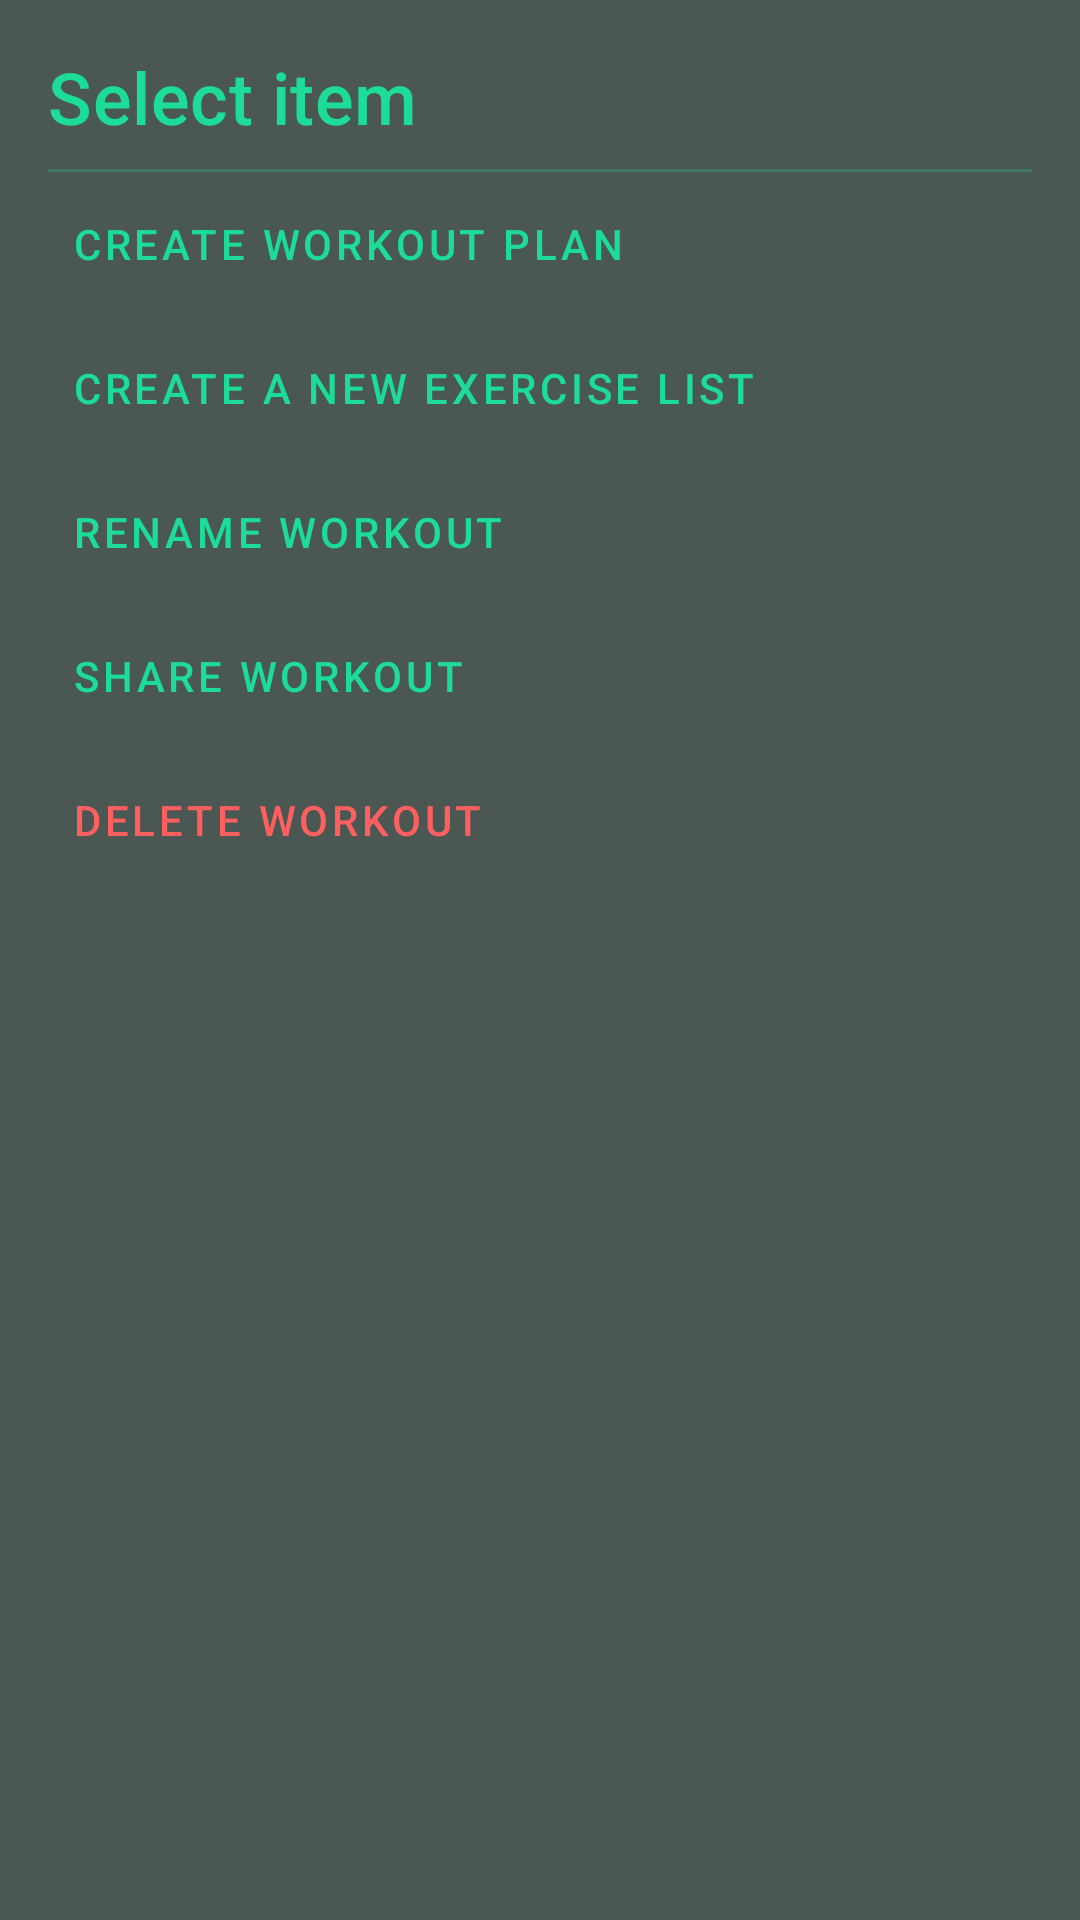

Produce the Android XML layout that renders to this screen, including the resource entries it uses.
<!-- AndroidManifest.xml: application theme Theme.GymPlan -->
<!-- res/layout/home_bottom_sheet.xml -->
<?xml version="1.0" encoding="utf-8"?>
<LinearLayout xmlns:android="http://schemas.android.com/apk/res/android"
    xmlns:app="http://schemas.android.com/apk/res-auto"
    android:orientation="vertical"
    android:layout_width="match_parent"
    android:layout_height="match_parent"
    android:padding="16dp"
    android:background="@drawable/bg_bottom_sheet">

    <com.google.android.material.textview.MaterialTextView
        android:layout_width="wrap_content"
        android:layout_height="wrap_content"
        android:text="@string/select"
        android:textColor="@color/green_200"
        android:textSize="24sp"
        style="@style/TextAppearance.MaterialComponents.Subtitle2"
        />

    <com.google.android.material.divider.MaterialDivider
        android:layout_marginTop="8dp"
        android:layout_width="match_parent"
        android:layout_height="wrap_content"
        app:dividerColor="@color/green_500"/>

    <Button
        android:id="@+id/btnCreateWorkoutPlan"
        android:layout_width="match_parent"
        android:layout_height="wrap_content"
        android:text="Create workout plan"
        android:textColor="@color/green_200"
        android:textAlignment="textStart"
        app:iconTint="@color/green_200"
        app:icon="@drawable/ic_add_workout_plan"
        style="@style/Widget.MaterialComponents.Button.TextButton"
        />

    <Button
        android:id="@+id/btnCreateExerciseList"
        android:layout_width="match_parent"
        android:layout_height="wrap_content"
        android:text="Create a new exercise list"
        android:textColor="@color/green_200"
        android:textAlignment="textStart"
        app:iconTint="@color/green_200"
        app:icon="@drawable/ic_add"
        style="@style/Widget.MaterialComponents.Button.TextButton"
        />

    <Button
        android:id="@+id/btnRenameWorkoutPlan"
        android:layout_width="match_parent"
        android:layout_height="wrap_content"
        android:text="Rename workout"
        android:textColor="@color/green_200"
        android:textAlignment="textStart"
        app:iconTint="@color/green_200"
        app:icon="@drawable/ic_edit"
        style="@style/Widget.MaterialComponents.Button.TextButton"
        />

    <Button
        android:id="@+id/btnShareWorkoutPlan"
        android:layout_width="match_parent"
        android:layout_height="wrap_content"
        android:text="Share workout"
        android:textColor="@color/green_200"
        android:textAlignment="textStart"
        app:iconTint="@color/green_200"
        app:icon="@drawable/ic_share"
        style="@style/Widget.MaterialComponents.Button.TextButton"
        />

    <Button
        android:id="@+id/btnDeleteWorkoutPlan"
        android:layout_width="match_parent"
        android:layout_height="wrap_content"
        android:text="Delete workout"
        android:textColor="@color/red"
        android:textAlignment="textStart"
        app:iconTint="@color/red"
        app:icon="@drawable/ic_delete"
        style="@style/Widget.MaterialComponents.Button.TextButton"
        />
</LinearLayout>
<!-- resources referenced by this layout -->
<resources>
  <color name="green_200">#1CDC97</color>
  <color name="green_500">#3D7861</color>
  <color name="red">#FF5F5F</color>
  <!-- drawable bg_bottom_sheet (drawable) -->
  <?xml version="1.0" encoding="utf-8"?>
  <shape xmlns:android="http://schemas.android.com/apk/res/android"
      android:shape="rectangle">
  
  
  
  
      <solid android:color="@color/gray_green"/>
  
  </shape>
  <string name="select">Select item</string>
  <style name="Theme.GymPlan" parent="Theme.MaterialComponents.DayNight.NoActionBar">
          
          <item name="colorPrimary">@color/green_200</item>
          <item name="colorPrimaryVariant">@color/green_300</item>
          <item name="colorOnPrimary">@color/black</item>
          <item name="navigationIconTint">@color/black</item>
          <item name="cardBackgroundColor">@color/white</item>
          
          <item name="colorSecondary">@color/gray</item>
          <item name="colorSecondaryVariant">@color/dark_green</item>
          <item name="colorOnSecondary">@color/white</item>
          
          <item name="android:statusBarColor">?attr/colorPrimaryVariant</item>
          
      </style>
  <color name="gray_green">#4A5752</color>
  <color name="green_300">#3EC192</color>
  <color name="black">#FF000000</color>
  <color name="white">#FFFFFFFF</color>
  <color name="gray">#DCDCDC</color>
  <color name="dark_green">#222A27</color>
</resources>
